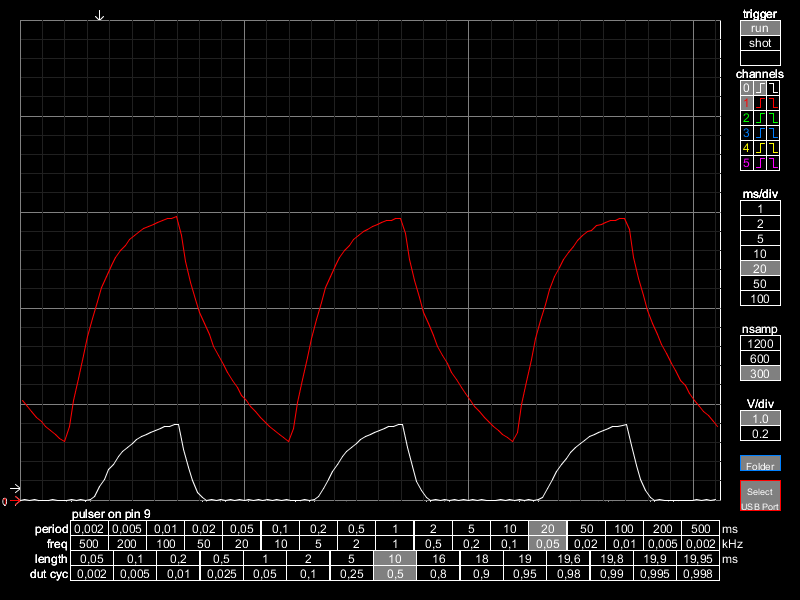

Source data for this figure (header and first rows):
time(ms), voltage_0, voltage_1
0.0, 0.0, 1.038
0.416, 0.001221, 0.9766
0.832, 0.0, 0.9204
1.248, 0.001221, 0.8594
1.664, 0.0, 0.8203
2.08, 0.0, 0.7617
2.496, 0.0, 0.7251
2.912, 0.001221, 0.6836
3.328, 0.0, 0.6445
3.744, 0.0, 0.6055
4.16, 0.0, 0.7642
4.576, 0.001221, 1.035
4.992, 0.0, 1.27
5.408, 0.002441, 1.505
5.824, 0.0, 1.702
6.24, 0.003662, 1.896
6.656, 0.04028, 2.073
7.072, 0.1379, 2.209
7.488, 0.2185, 2.328
7.904, 0.3162, 2.445
8.32, 0.3748, 2.523
8.736, 0.4529, 2.601
9.152, 0.509, 2.656
9.568, 0.5493, 2.719
9.984, 0.5896, 2.755
10.4, 0.6274, 2.797
10.82, 0.6653, 2.832
11.23, 0.6836, 2.852
11.65, 0.7068, 2.872
12.06, 0.7251, 2.892
12.48, 0.7458, 2.911
12.9, 0.7617, 2.932
13.31, 0.7654, 2.931
13.73, 0.7837, 2.953
14.14, 0.7849, 2.755
14.56, 0.5298, 2.484
14.98, 0.3345, 2.269
15.39, 0.199, 2.091
15.81, 0.08057, 1.954
16.22, 0.02197, 1.837
16.64, 0.0, 1.721
17.06, 0.001221, 1.602
17.47, 0.0, 1.504
17.89, 0.002441, 1.407
18.3, 0.0, 1.331
18.72, 0.001221, 1.25
19.14, 0.0, 1.174
19.55, 0.001221, 1.094
19.97, 0.0, 1.035
20.38, 0.002441, 0.9778
20.8, 0.0, 0.9204
21.22, 0.001221, 0.8594
21.63, 0.0, 0.8032
22.05, 0.003662, 0.7629
22.46, 0.0, 0.7251
22.88, 0.001221, 0.6836
23.3, 0.0, 0.647
23.71, 0.001221, 0.6055
24.13, 0.0, 0.7422
24.54, 0.0, 1.016
... 90 more rows
